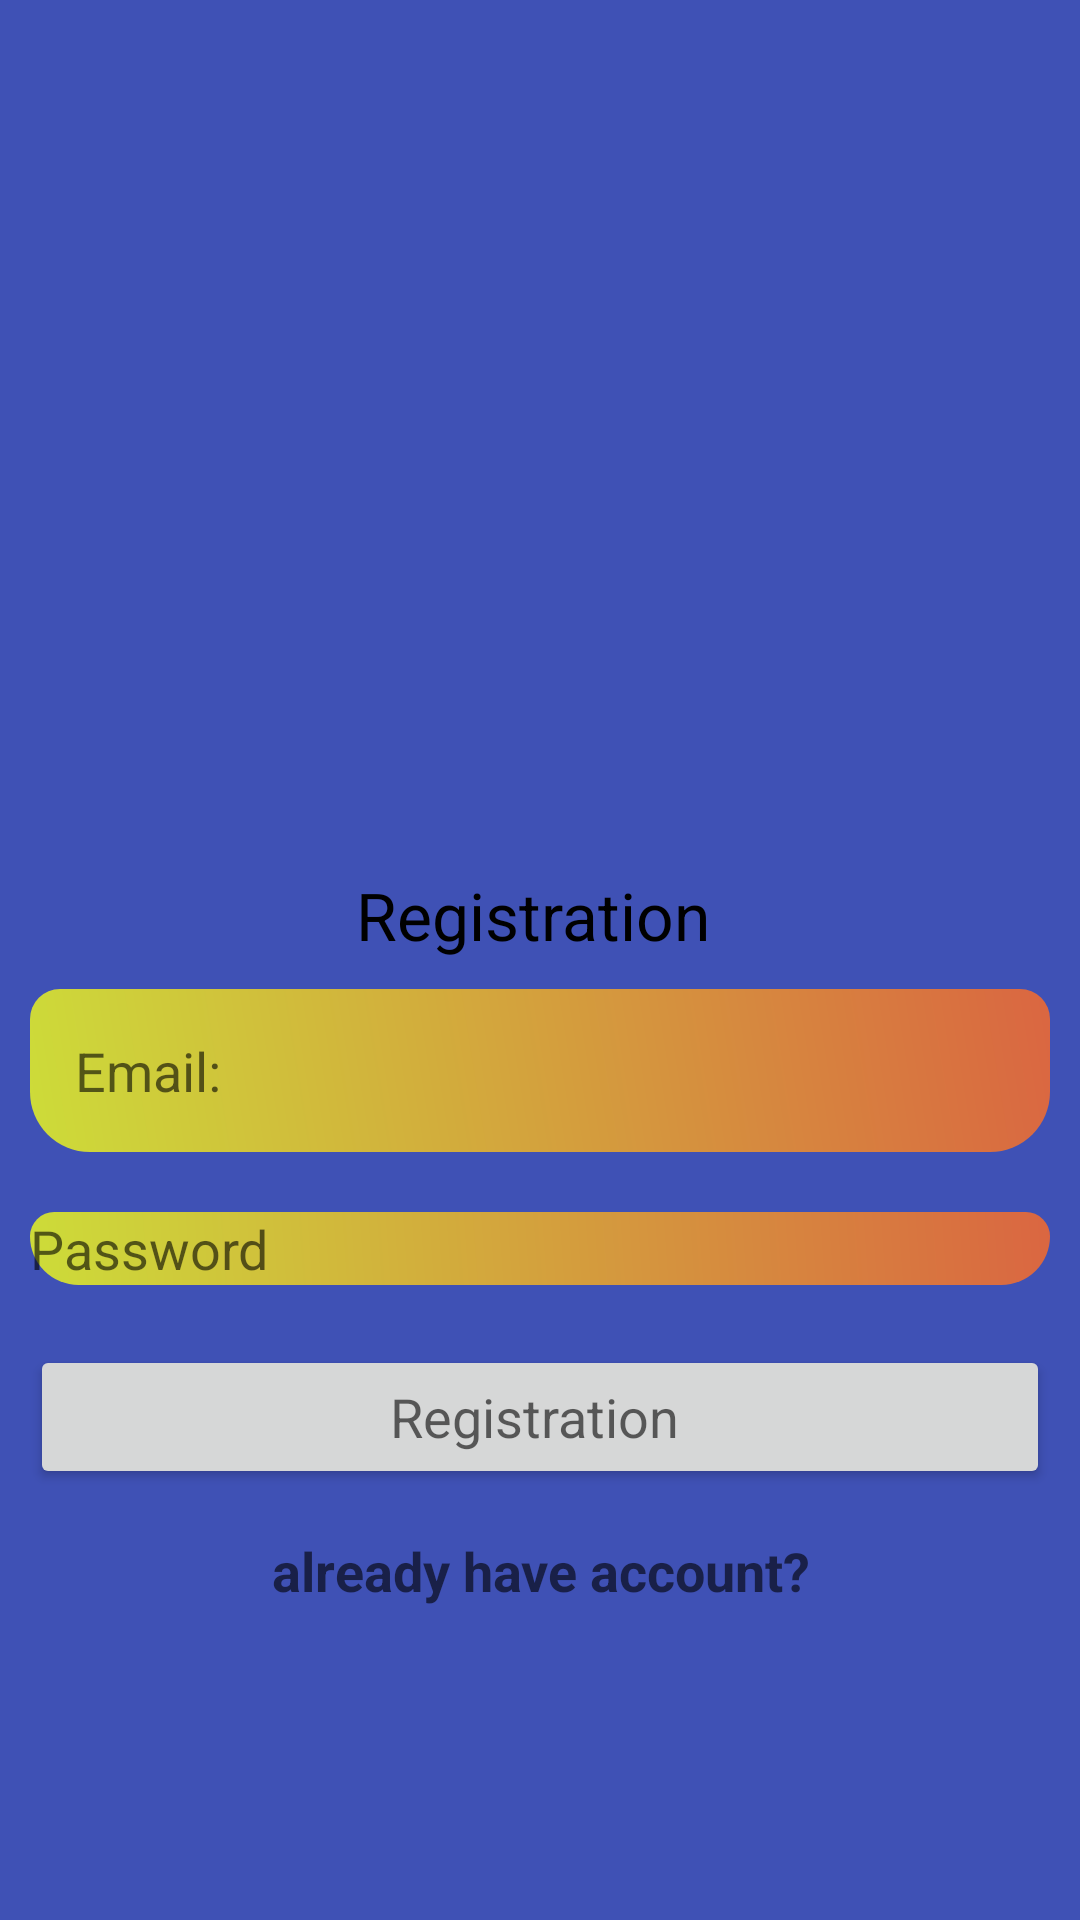

Layout XML and referenced resources for this Android screen:
<!-- AndroidManifest.xml: application theme Theme.BudgetS -->
<!-- res/layout/activity_registration.xml -->
<?xml version="1.0" encoding="utf-8"?>
<LinearLayout xmlns:android="http://schemas.android.com/apk/res/android"
    xmlns:app="http://schemas.android.com/apk/res-auto"
    xmlns:tools="http://schemas.android.com/tools"
    android:layout_width="match_parent"
    android:layout_height="match_parent"
    android:background="#3F51B5"
    android:gravity="center"
    android:orientation="vertical"
    tools:context=".registrationActivity">

    <ScrollView
        android:layout_width="match_parent"
        android:layout_height="wrap_content">

        <LinearLayout
            android:layout_width="match_parent"
            android:layout_height="wrap_content"
            android:gravity="center"
            android:orientation="vertical">

            <ImageView
                android:id="@+id/imageView2"
                android:layout_width="318dp"
                android:layout_height="191dp"
                app:srcCompat="@drawable/logo2" />

            <TextView
                android:layout_width="match_parent"
                android:layout_height="wrap_content"
                android:gravity="center"
                android:text="Registration "
                android:textAppearance="?android:textAppearanceLarge"
                android:textColor="@android:color/black" />

            <EditText
                android:id="@+id/email_reg"
                android:layout_width="match_parent"
                android:layout_height="wrap_content"
                android:layout_margin="10dp"
                android:background="@drawable/edittext_background"
                android:hint="Email:"
                android:padding="15dp" />

            <EditText
                android:id="@+id/password_reg"
                android:layout_width="match_parent"
                android:layout_height="wrap_content"
                android:layout_margin="10dp"
                android:background="@drawable/edittext_background"
                android:hint="Password" />

            <Button
                android:id="@+id/btn_Reg"
                android:layout_width="match_parent"
                android:layout_height="wrap_content"
                android:layout_margin="10dp"
                android:text="Registration "
                android:textAppearance="?android:textAppearanceMedium" />

            <TextView
                android:id="@+id/signin_here"
                android:layout_width="match_parent"
                android:layout_height="wrap_content"
                android:gravity="center"
                android:padding="5dp"
                android:textStyle="bold"
                android:textAppearance="?android:textAppearanceMedium"
                android:text="already have account?" />


        </LinearLayout>
    </ScrollView>

</LinearLayout>
<!-- resources referenced by this layout -->
<resources>
  <!-- drawable edittext_background (drawable) -->
  <?xml version="1.0" encoding="utf-8"?>
  <shape xmlns:android="http://schemas.android.com/apk/res/android">
  
      <gradient android:angle="45"
          android:startColor="#CDDC39"
          android:endColor="#DA6641"/>
  
      <corners android:topRightRadius="10dp"
          android:topLeftRadius="10dp"
          android:bottomRightRadius="20dp"
          android:bottomLeftRadius="20dp"/>
  
  </shape>
  <style name="Theme.BudgetS" parent="Theme.MaterialComponents.DayNight.NoActionBar">
          
          <item name="colorPrimary">@color/purple_500</item>
          <item name="colorPrimaryVariant">@color/purple_700</item>
          <item name="colorOnPrimary">@color/white</item>
          
          <item name="colorSecondary">@color/teal_200</item>
          <item name="colorSecondaryVariant">@color/teal_700</item>
          <item name="colorOnSecondary">@color/black</item>
          
          <item name="android:statusBarColor">?attr/colorPrimaryVariant</item>
          
      </style>
  <color name="purple_500">#FF6200EE</color>
  <color name="purple_700">#FF3700B3</color>
  <color name="white">#FFFFFFFF</color>
  <color name="teal_200">#FF03DAC5</color>
  <color name="teal_700">#FF018786</color>
  <color name="black">#FF000000</color>
</resources>
